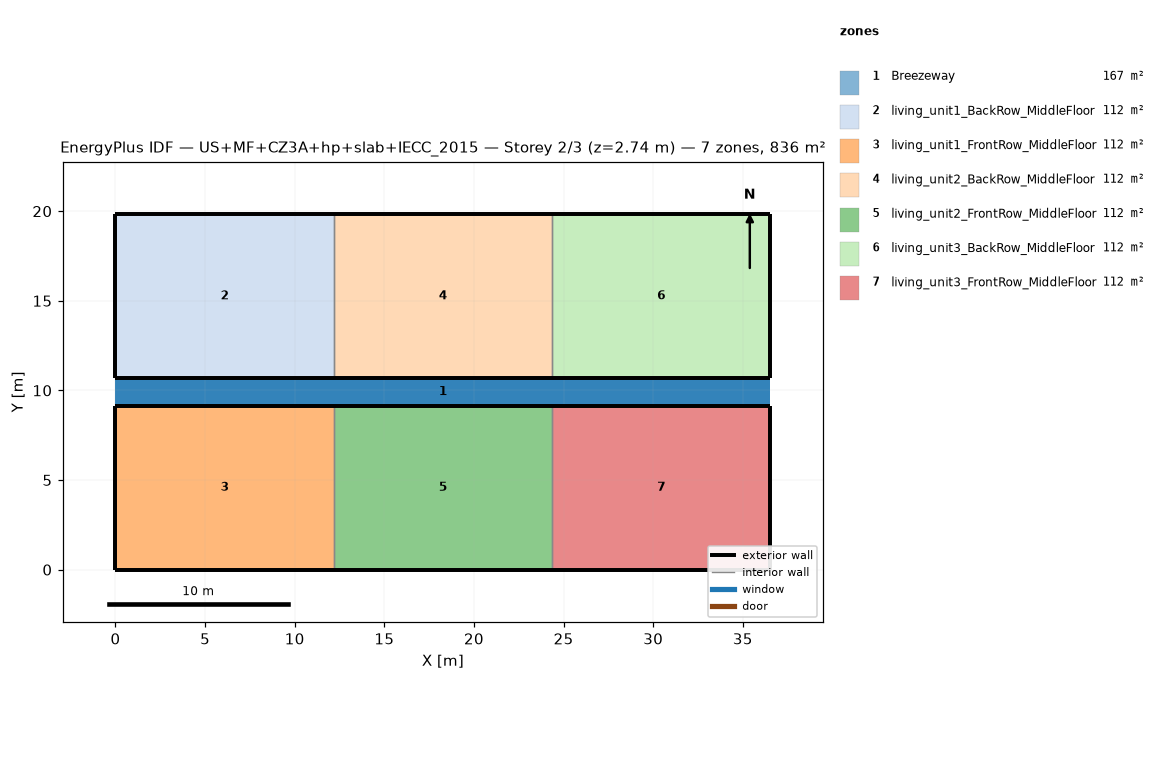
=== STOREY PLAN SPEC (per zone: floor XY polygon, exterior-wall plan segments, windows/doors) ===
zone 1: Breezeway  (167.0 m²)
  floor: (36.54, 9.16) (0.00, 9.16) (0.00, 10.68) (36.54, 10.68)
  floor: (36.54, 9.16) (0.00, 9.16) (0.00, 10.68) (36.54, 10.68)
  floor: (36.54, 9.16) (0.00, 9.16) (0.00, 10.68) (36.54, 10.68)
zone 2: living_unit1_BackRow_MiddleFloor  (111.5 m²)
  floor: (12.18, 10.68) (0.00, 10.68) (0.00, 19.84) (12.18, 19.84)
  exterior wall: (0.00, 10.68) – (12.18, 10.68)  [12.2 m]
  exterior wall: (12.18, 19.84) – (0.00, 19.84)  [12.2 m]
  exterior wall: (0.00, 19.84) – (0.00, 10.68)  [9.2 m]
  interior walls: 1
zone 3: living_unit1_FrontRow_MiddleFloor  (111.5 m²)
  floor: (12.18, 0.00) (0.00, 0.00) (0.00, 9.16) (12.18, 9.16)
  exterior wall: (0.00, 0.00) – (12.18, 0.00)  [12.2 m]
  exterior wall: (12.18, 9.16) – (0.00, 9.16)  [12.2 m]
  exterior wall: (0.00, 9.16) – (0.00, 0.00)  [9.2 m]
  interior walls: 1
zone 4: living_unit2_BackRow_MiddleFloor  (111.5 m²)
  floor: (24.36, 10.68) (12.18, 10.68) (12.18, 19.84) (24.36, 19.84)
  exterior wall: (12.18, 10.68) – (24.36, 10.68)  [12.2 m]
  exterior wall: (24.36, 19.84) – (12.18, 19.84)  [12.2 m]
  interior walls: 2
zone 5: living_unit2_FrontRow_MiddleFloor  (111.5 m²)
  floor: (24.36, 0.00) (12.18, 0.00) (12.18, 9.16) (24.36, 9.16)
  exterior wall: (12.18, 0.00) – (24.36, 0.00)  [12.2 m]
  exterior wall: (24.36, 9.16) – (12.18, 9.16)  [12.2 m]
  interior walls: 2
zone 6: living_unit3_BackRow_MiddleFloor  (111.5 m²)
  floor: (36.54, 10.68) (24.36, 10.68) (24.36, 19.84) (36.54, 19.84)
  exterior wall: (24.36, 10.68) – (36.54, 10.68)  [12.2 m]
  exterior wall: (36.54, 10.68) – (36.54, 19.84)  [9.2 m]
  exterior wall: (36.54, 19.84) – (24.36, 19.84)  [12.2 m]
  interior walls: 1
zone 7: living_unit3_FrontRow_MiddleFloor  (111.5 m²)
  floor: (36.54, 0.00) (24.36, 0.00) (24.36, 9.16) (36.54, 9.16)
  exterior wall: (24.36, 0.00) – (36.54, 0.00)  [12.2 m]
  exterior wall: (36.54, 0.00) – (36.54, 9.16)  [9.2 m]
  exterior wall: (36.54, 9.16) – (24.36, 9.16)  [12.2 m]
  interior walls: 1

=== DERIVED (storey summary) ===
Building: US+MF+CZ3A+hp+slab+IECC_2015
Storey: 2 of 3  (floor level z = 2.74 m)
Storey gross floor area: 836.2 m²
Zones on this storey: 7
  - Breezeway: floor 167.0 m²
  - living_unit1_BackRow_MiddleFloor: floor 111.5 m²; exterior wall 33.5 m (86.9 m²); WWR 0.0%
  - living_unit1_FrontRow_MiddleFloor: floor 111.5 m²; exterior wall 33.5 m (86.9 m²); WWR 0.0%
  - living_unit2_BackRow_MiddleFloor: floor 111.5 m²; exterior wall 24.4 m (63.1 m²); WWR 0.0%
  - living_unit2_FrontRow_MiddleFloor: floor 111.5 m²; exterior wall 24.4 m (63.1 m²); WWR 0.0%
  - living_unit3_BackRow_MiddleFloor: floor 111.5 m²; exterior wall 33.5 m (86.9 m²); WWR 0.0%
  - living_unit3_FrontRow_MiddleFloor: floor 111.5 m²; exterior wall 33.5 m (86.9 m²); WWR 0.0%
Zone adjacency (shared interzone walls):
  - living_unit1_BackRow_MiddleFloor ↔ living_unit2_BackRow_MiddleFloor
  - living_unit1_FrontRow_MiddleFloor ↔ living_unit2_FrontRow_MiddleFloor
  - living_unit2_BackRow_MiddleFloor ↔ living_unit3_BackRow_MiddleFloor
  - living_unit2_FrontRow_MiddleFloor ↔ living_unit3_FrontRow_MiddleFloor